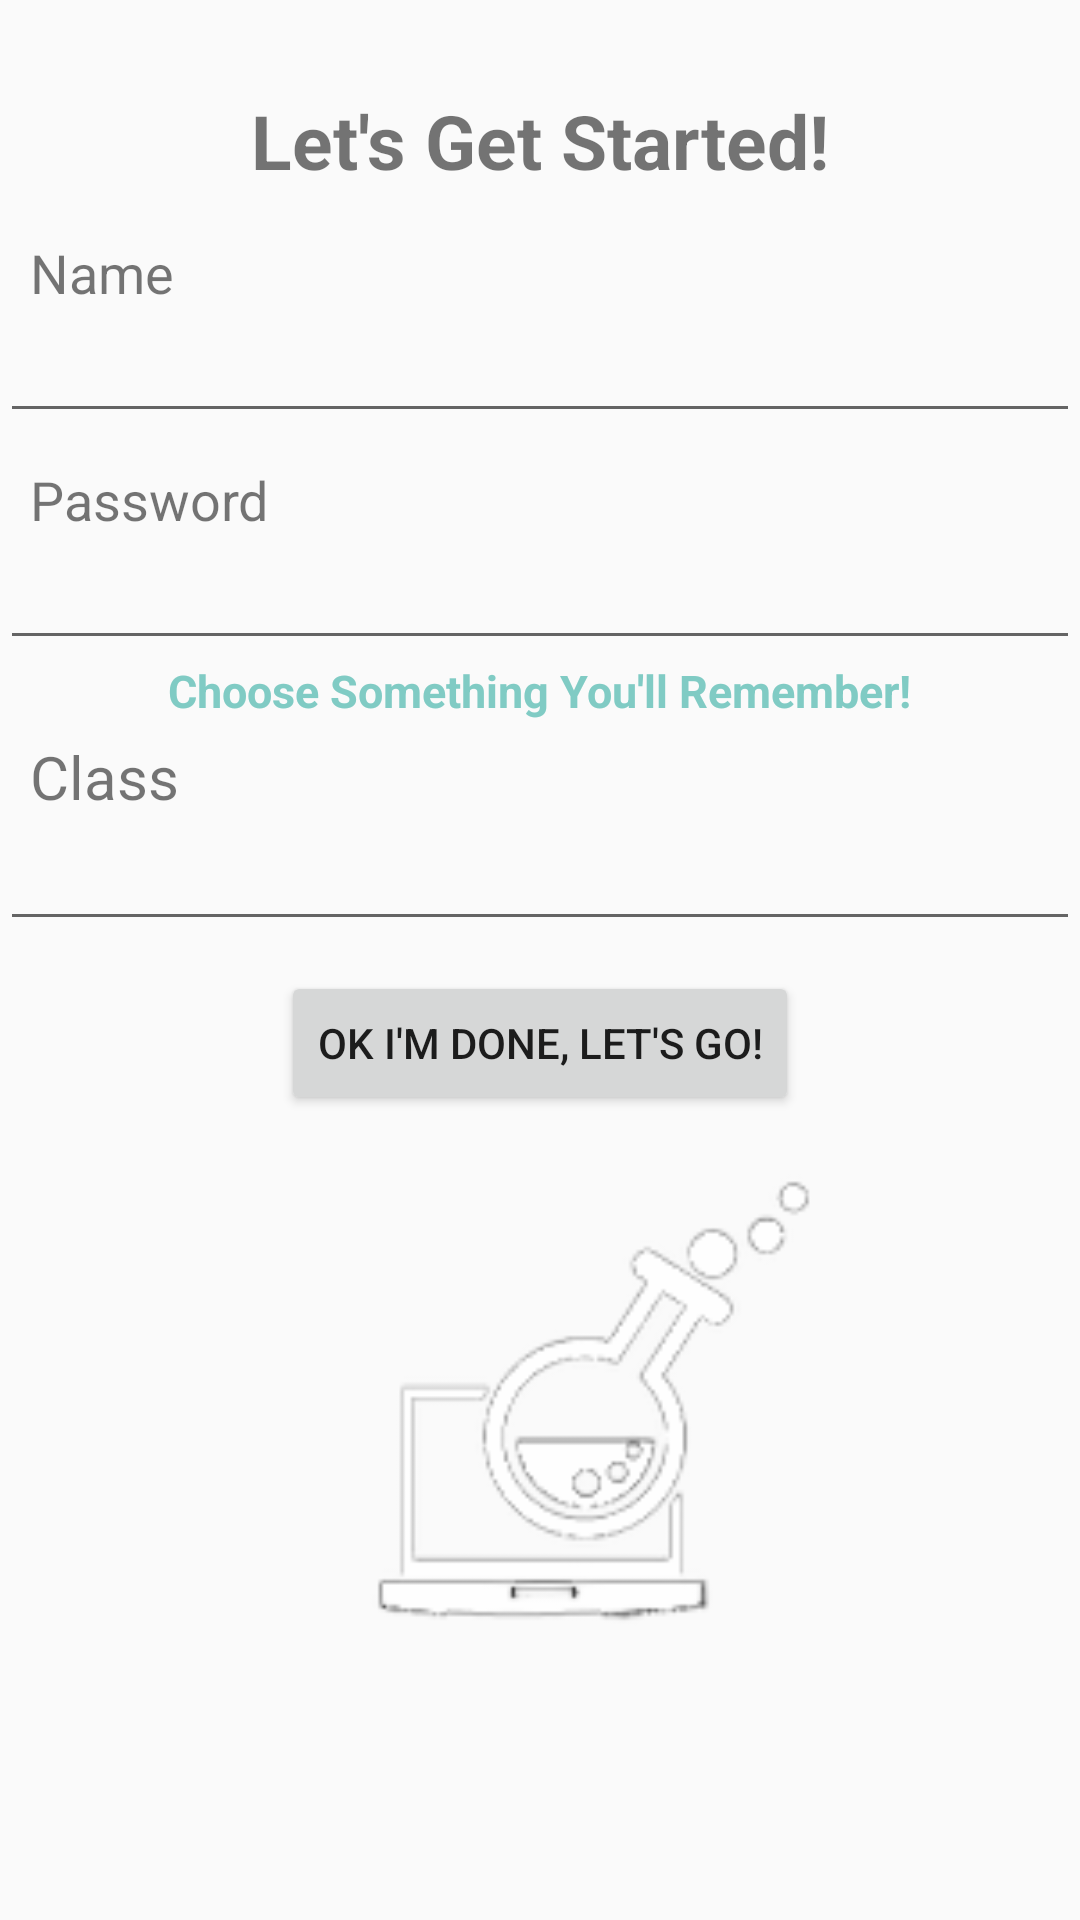

Produce the Android XML layout that renders to this screen, including the resource entries it uses.
<!-- AndroidManifest.xml: application theme AppTheme -->
<!-- res/layout/activity_register.xml -->
<LinearLayout xmlns:android="http://schemas.android.com/apk/res/android"
    xmlns:tools="http://schemas.android.com/tools"
    android:orientation="vertical"
    android:layout_width="match_parent"
    android:layout_height="match_parent"
    android:paddingTop="30dp"
    tools:context=".Login">

    <TextView
        android:text = "@string/start"
        android:textStyle="bold"
        android:textSize="25sp"
        android:layout_width="wrap_content"
        android:layout_height="wrap_content"
        android:layout_marginBottom="15dp"
        android:layout_gravity="center_horizontal" />
    
    

    <TextView
        android:text = "@string/name"
        android:textSize="18sp"
        android:layout_width="wrap_content"
        android:layout_height="wrap_content"
        android:paddingLeft="10dp"
        android:paddingRight="10dp"/>


    <EditText
        android:inputType="textPersonName"
        android:id="@+id/prompt_username"
        android:layout_width="match_parent"
        android:layout_height="wrap_content"
        android:layout_marginBottom="10dp"/>

    <TextView
        android:text = "@string/password"
        android:textSize="18sp"
        android:layout_width="wrap_content"
        android:layout_height="wrap_content"
        android:paddingLeft="10dp"
        android:paddingRight="10dp"/>


    <EditText
        android:inputType="textPassword"
        android:id="@+id/prompt_password"
        android:layout_width="match_parent"
        android:layout_height="wrap_content"
        />

    <TextView
        android:text = "@string/password_help"
        android:textSize="15sp"
        android:textStyle="bold"
        android:textColorHighlight="@color/bright_foreground_inverse_material_dark"
        android:layout_width="wrap_content"
        android:layout_height="wrap_content"
        android:layout_marginBottom="5dp"
        android:layout_gravity="center_horizontal"
        android:textColor="@color/material_deep_teal_200" />

    <TextView
        android:text = "@string/class_num"
        android:textSize="20sp"
        android:layout_width="wrap_content"
        android:layout_height="wrap_content"
        android:paddingLeft="10dp"
        android:paddingRight="10dp"/>


    <EditText
        android:inputType="text"
        android:id="@+id/prompt_classnum"
        android:layout_width="match_parent"
        android:layout_height="wrap_content"
        android:layout_marginBottom="10dp"/>


    <Button
        android:id="@+id/Register"
        android:text="@string/done"
        android:layout_marginBottom="0dp"
        android:layout_width="wrap_content"
        android:layout_height="wrap_content"
        android:layout_gravity="center_horizontal" />

    <ImageView
        android:contentDescription="@string/app_logo"
        android:src="@drawable/logopic"
        android:paddingTop="1dp"
        android:layout_width="match_parent"
        android:layout_height="match_parent" />



</LinearLayout>
<!-- resources referenced by this layout -->
<resources>
  <!-- drawable logopic: png bitmap (drawable, 7298 bytes) -->
  <string name="app_logo">App Logo</string>
  <string name="class_num">Class</string>
  <string name="done">OK I\'m Done, Let\'s Go!</string>
  <string name="name">Name</string>
  <string name="password">Password</string>
  <string name="password_help">Choose Something You\'ll Remember!</string>
  <string name="start">Let\'s Get Started!</string>
  <style name="AppTheme" parent="Theme.AppCompat.Light.NoActionBar">
          <item name="colorPrimary">@color/ColorPrimary</item>
          <item name="colorPrimaryDark">@color/ColorPrimaryDark</item>
          
      </style>
  <color name="ColorPrimary">#fffffbff</color>
  <color name="ColorPrimaryDark">#ff000000</color>
</resources>
